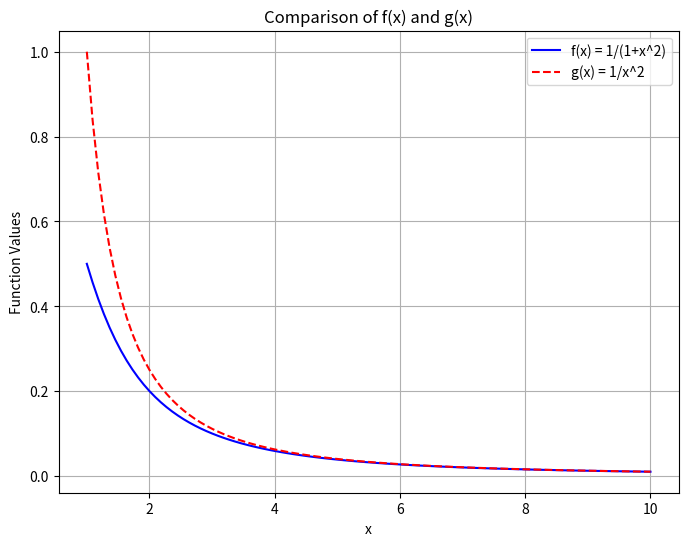

Write the Python code that produced this figure.
import numpy as np
import scipy.integrate as spi
import matplotlib.pyplot as plt

# 1. Approximating integral using Trapezoidal, Midpoint, and Simpson's Rule
def f(x):
    return np.exp(-x**2)  # Example function, update based on the actual integral

a, b = 0, 1  # Define integral limits
n = 10  # Number of subintervals

# Trapezoidal Rule
x_trap = np.linspace(a, b, n+1)
y_trap = f(x_trap)
trap_result = np.trapz(y_trap, x_trap)

# Midpoint Rule
x_mid = (x_trap[:-1] + x_trap[1:]) / 2
y_mid = f(x_mid)
mid_result = np.sum(y_mid) * (b-a)/n

# Simpson's Rule
simp_result = spi.simpson(y_trap, x_trap)

print(f"Trapezoidal Rule Approximation: {trap_result:.6f}")
print(f"Midpoint Rule Approximation: {mid_result:.6f}")
print(f"Simpson's Rule Approximation: {simp_result:.6f}")

# 2. Estimating values for t = [2,5,10,100,1000,10000]
def series_sum(t):
    return np.sum([1/(1 + n**2) for n in range(1, t+1)])

t_values = [2, 5, 10, 100, 1000, 10000]
series_results = [series_sum(t) for t in t_values]

for t, result in zip(t_values, series_results):
    print(f"Sum for t={t}: {result:.6f}")

# 3. Graphing functions for Comparison Theorem
def g(x):
    return 1/(1 + x**2)

def h(x):
    return 1/x**2

x_vals = np.linspace(1, 10, 100)
y_g = g(x_vals)
y_h = h(x_vals)

plt.figure(figsize=(8,6))
plt.plot(x_vals, y_g, label='f(x) = 1/(1+x^2)', color='blue')
plt.plot(x_vals, y_h, label='g(x) = 1/x^2', linestyle='dashed', color='red')
plt.xlabel('x')
plt.ylabel('Function Values')
plt.legend()
plt.title('Comparison of f(x) and g(x)')
plt.grid()
plt.show()
